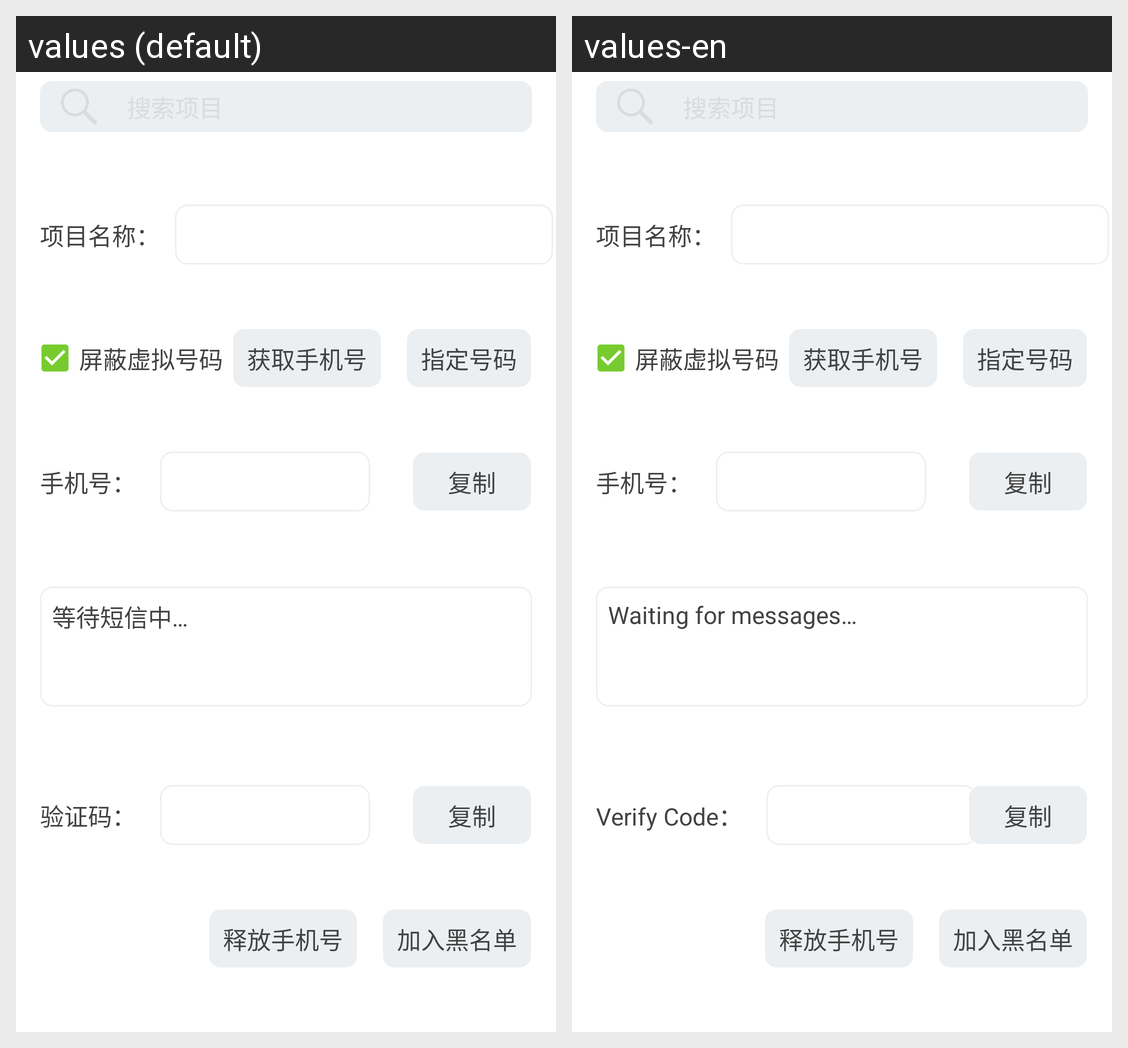

The same Android screen rendered under two of its app's locales, left to right. List the strings drawn on it with the default value and each locale's translation.
Android screen res/layout/fragment_code.xml rendered under 2 locales, left to right: values (default), values-en. Device: Nexus 5 (rendered at 1080×1920; each locale shown at half size, 540×960, under a caption strip naming it); theme NoActionBarAppTheme.
Strings drawn on this screen, with the default value and each locale's value (text and hints the layout hard-codes, and strings that could not be matched under every locale, appear in the picture but are not listed):

wait_for_msg
  values: 等待短信中…
  values-en: Waiting for messages…

verify_code
  values: 验证码：
  values-en: Verify Code：
